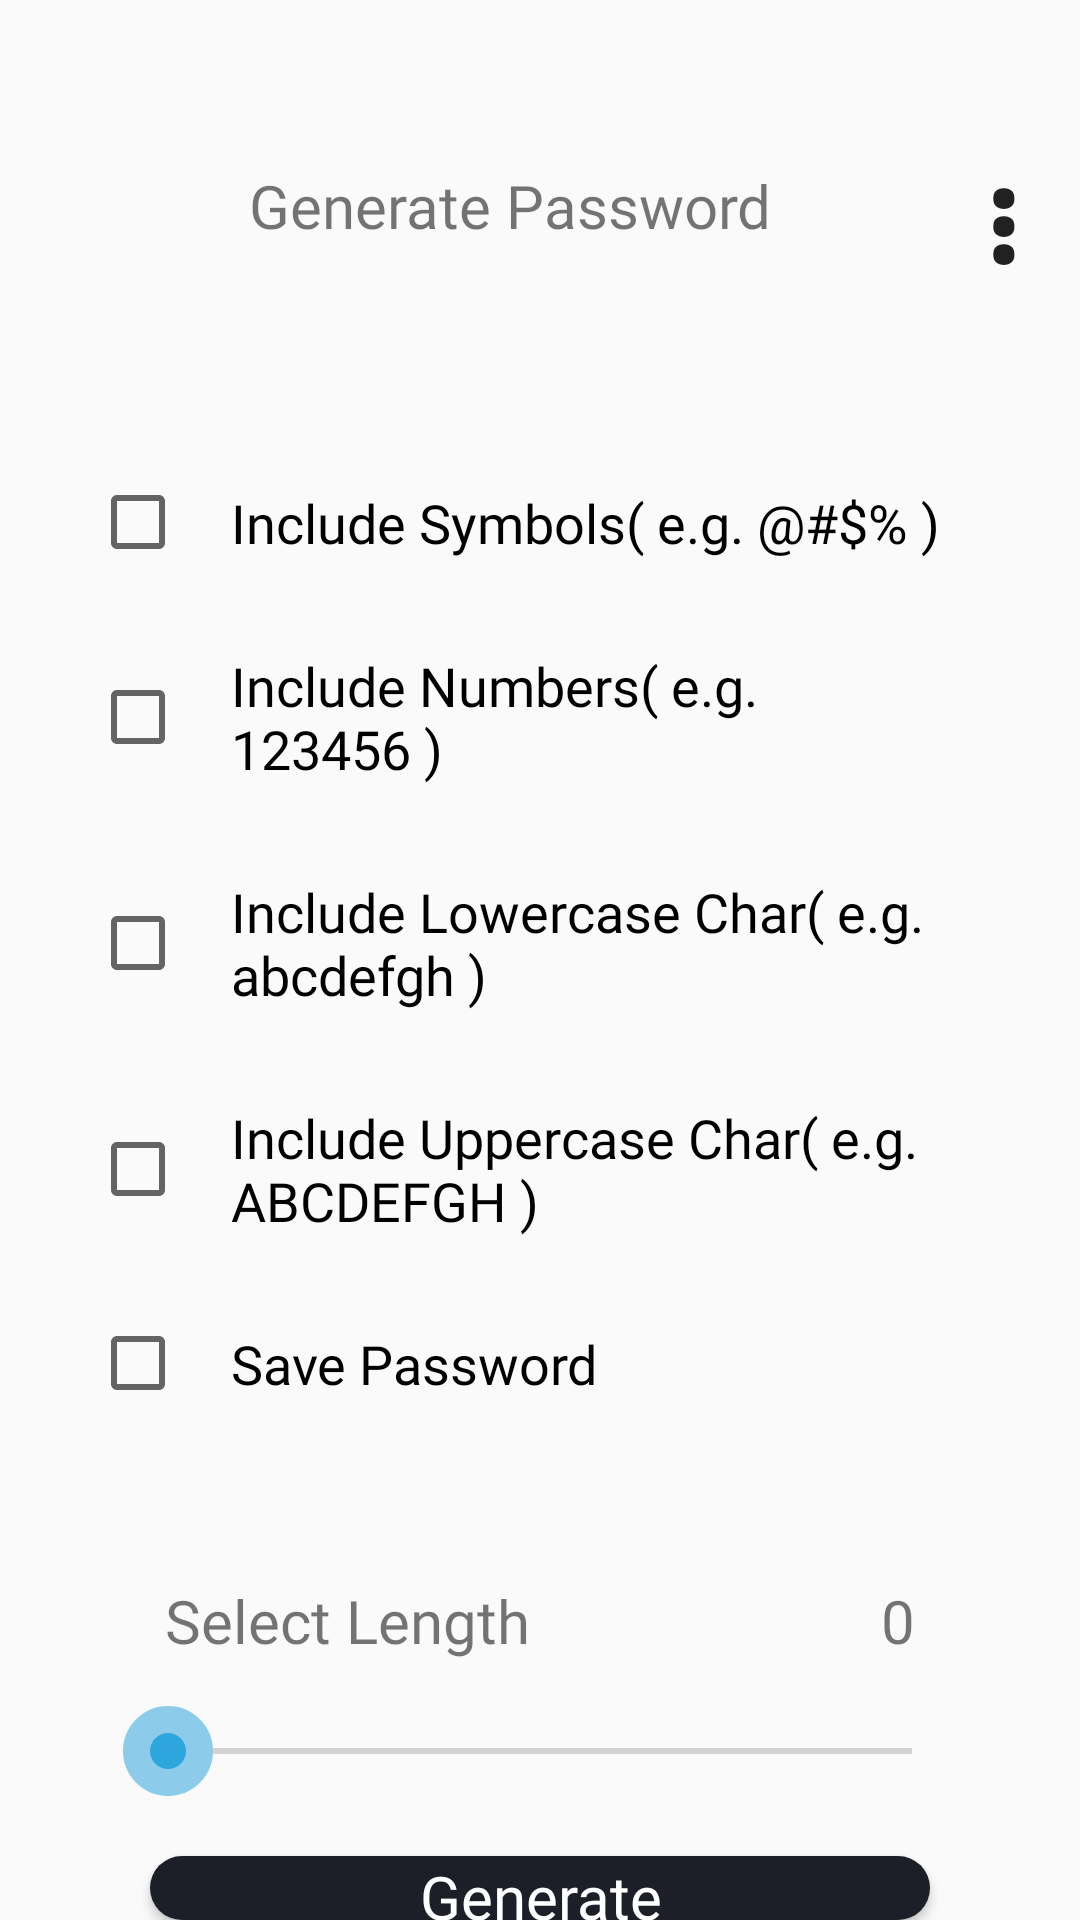

This screen was rendered from an Android layout file. Write that file and the resources it references.
<!-- AndroidManifest.xml: application theme Theme.PasswordEncrypto -->
<!-- res/layout/fragment_password.xml -->
<?xml version="1.0" encoding="utf-8"?>
<layout>

    <RelativeLayout xmlns:android="http://schemas.android.com/apk/res/android"
        xmlns:tools="http://schemas.android.com/tools"
        android:layout_width="match_parent"
        android:layout_height="match_parent"
        android:orientation="vertical"
        tools:context=".fragments.PasswordFragment">

        <TextView
            android:id="@+id/tvGeneratedPasswd"
            android:layout_width="match_parent"
            android:layout_height="wrap_content"
            android:layout_marginStart="40dp"
            android:layout_marginTop="40dp"
            android:layout_marginEnd="30dp"
            android:layout_marginBottom="40dp"
            android:layout_toStartOf="@id/tvMenu"
            android:background="@drawable/dashes"
            android:drawableEnd="@drawable/ic_baseline_content_copy_24"
            android:fontFamily="@font/poppins_medium"
            android:gravity="center"
            android:padding="@dimen/dp_15"
            android:text="Generate Password"
            android:textSize="@dimen/sp_20" />

        <TextView
            android:id="@+id/tvMenu"
            android:layout_width="wrap_content"
            android:layout_height="wrap_content"
            android:layout_alignParentTop="true"
            android:layout_alignParentEnd="true"
            android:layout_marginTop="45dp"
            android:layout_marginEnd="@dimen/dp_20"
            android:ellipsize="end"
            android:maxLines="1"
            android:text="&#8942;"
            android:textAppearance="?android:textAppearanceLarge"
            android:textSize="40dp"
            android:textStyle="bold" />

        <LinearLayout
            android:id="@+id/layoutCheckbox"
            android:layout_width="match_parent"
            android:layout_height="wrap_content"
            android:layout_below="@id/tvGeneratedPasswd"
            android:layout_marginStart="10dp"
            android:layout_marginTop="10dp"
            android:layout_marginEnd="10dp"
            android:layout_marginBottom="10dp"
            android:orientation="vertical">

            <CheckBox
                android:id="@+id/checkboxSymbols"
                android:layout_width="match_parent"
                android:layout_height="wrap_content"
                android:layout_marginStart="@dimen/dp_20"
                android:layout_marginEnd="@dimen/dp_20"
                android:fontFamily="@font/cantora_one"
                android:padding="15dp"
                android:text="Include Symbols( e.g. @#$% )"
                android:textColor="@color/black"
                android:textSize="18sp" />


            <CheckBox
                android:id="@+id/checkboxNumbers"
                android:layout_width="match_parent"
                android:layout_height="wrap_content"
                android:layout_marginStart="@dimen/dp_20"
                android:layout_marginEnd="@dimen/dp_20"
                android:fontFamily="@font/cantora_one"
                android:padding="15dp"
                android:text="Include Numbers( e.g. 123456 )"
                android:textColor="@color/black"
                android:textSize="18sp" />


            <CheckBox
                android:id="@+id/checkboxLowercase"
                android:layout_width="match_parent"
                android:layout_height="wrap_content"
                android:layout_marginStart="@dimen/dp_20"
                android:layout_marginEnd="@dimen/dp_20"
                android:fontFamily="@font/cantora_one"
                android:padding="15dp"
                android:text="Include Lowercase Char( e.g. abcdefgh )"
                android:textColor="@color/black"
                android:textSize="18sp" />


            <CheckBox
                android:id="@+id/checkboxUppercase"
                android:layout_width="match_parent"
                android:layout_height="wrap_content"
                android:layout_marginStart="@dimen/dp_20"
                android:layout_marginEnd="@dimen/dp_20"
                android:fontFamily="@font/cantora_one"
                android:padding="15dp"
                android:text="Include Uppercase Char( e.g. ABCDEFGH )"
                android:textColor="@color/black"
                android:textSize="18sp" />


            <CheckBox
                android:id="@+id/checkboxSavePasswd"
                android:layout_width="match_parent"
                android:layout_height="wrap_content"
                android:layout_marginStart="@dimen/dp_20"
                android:layout_marginEnd="@dimen/dp_20"
                android:fontFamily="@font/cantora_one"
                android:padding="15dp"
                android:text="Save Password"
                android:textColor="@color/black"
                android:textSize="18sp" />
        </LinearLayout>

        <TextView
            android:id="@+id/tvSelectLength"
            android:layout_width="wrap_content"
            android:layout_height="wrap_content"
            android:layout_below="@id/layoutCheckbox"
            android:layout_marginStart="40dp"
            android:layout_marginTop="@dimen/dp_20"
            android:layout_marginEnd="40dp"
            android:fontFamily="@font/poppins_medium"
            android:gravity="center"
            android:padding="@dimen/dp_15"
            android:text="Select Length"
            android:textSize="@dimen/sp_20" />

        <TextView
            android:id="@+id/tvSeekMax"
            android:layout_width="wrap_content"
            android:layout_height="wrap_content"
            android:layout_below="@id/layoutCheckbox"
            android:layout_alignParentEnd="true"
            android:layout_marginStart="40dp"
            android:layout_marginTop="@dimen/dp_20"
            android:layout_marginEnd="40dp"
            android:fontFamily="@font/poppins_medium"
            android:gravity="center"
            android:padding="@dimen/dp_15"
            android:text="0"
            android:textSize="@dimen/sp_20" />

        <SeekBar
            android:id="@+id/seekbar"
            android:layout_width="match_parent"
            android:layout_height="wrap_content"
            android:layout_below="@id/tvSeekMax"
            android:layout_marginStart="40dp"
            android:layout_marginEnd="40dp"
            android:max="20"
            android:thumb="@drawable/seekbarr" />

        <Button
            android:id="@+id/btnGenerate"
            android:layout_width="match_parent"
            android:layout_height="60dp"
            android:layout_below="@id/seekbar"
            android:layout_marginStart="50dp"
            android:layout_marginTop="@dimen/dp_20"
            android:layout_marginEnd="50dp"
            android:background="@drawable/corners_bg"
            android:fontFamily="@font/poppins_medium"
            android:text="Generate"
            android:textAllCaps="false"
            android:textColor="@color/white"
            android:textSize="20sp" />

    </RelativeLayout>
</layout>
<!-- resources referenced by this layout -->
<resources>
  <color name="black">#FF000000</color>
  <color name="white">#FFFFFFFF</color>
  <dimen name="dp_15">15dp</dimen>
  <dimen name="dp_20">20dp</dimen>
  <dimen name="sp_20">20sp</dimen>
  <!-- drawable corners_bg (drawable-v24) -->
  <?xml version="1.0" encoding="utf-8"?>
  <shape xmlns:android="http://schemas.android.com/apk/res/android"
      android:shape="rectangle">
  
      <size
          android:width="500dp"
          android:height="200dp" />
  
      <solid android:color="@color/darkPrimary" />
  
      <corners android:radius="15dp" />
  
  </shape>
  <!-- drawable seekbarr (drawable) -->
  <?xml version="1.0" encoding="utf-8"?>
  <shape xmlns:android="http://schemas.android.com/apk/res/android"
      android:shape="oval">
  
      <size
          android:width="30dp"
          android:height="30dp" />
      <stroke
          android:width="18dp"
          android:color="#882EA5DE" />
      <solid android:color="#2EA5DE" />
      <corners android:radius="1dp" />
  
  </shape>
  <style name="Theme.PasswordEncrypto" parent="Theme.MaterialComponents.Light.NoActionBar.Bridge">
          
          <item name="colorPrimary">@color/darkPrimary</item>
          <item name="colorPrimaryVariant">@color/darkPrimary</item>
          <item name="colorOnPrimary">@color/white</item>
          
          <item name="colorSecondary">@color/teal_200</item>
          <item name="colorSecondaryVariant">@color/teal_700</item>
          <item name="colorOnSecondary">@color/black</item>
          
          <item name="android:statusBarColor" tools:targetApi="l">?attr/colorPrimaryVariant</item>
          
      </style>
  <color name="darkPrimary">#1C1F27</color>
  <color name="teal_200">#FF03DAC5</color>
  <color name="teal_700">#FF018786</color>
</resources>
